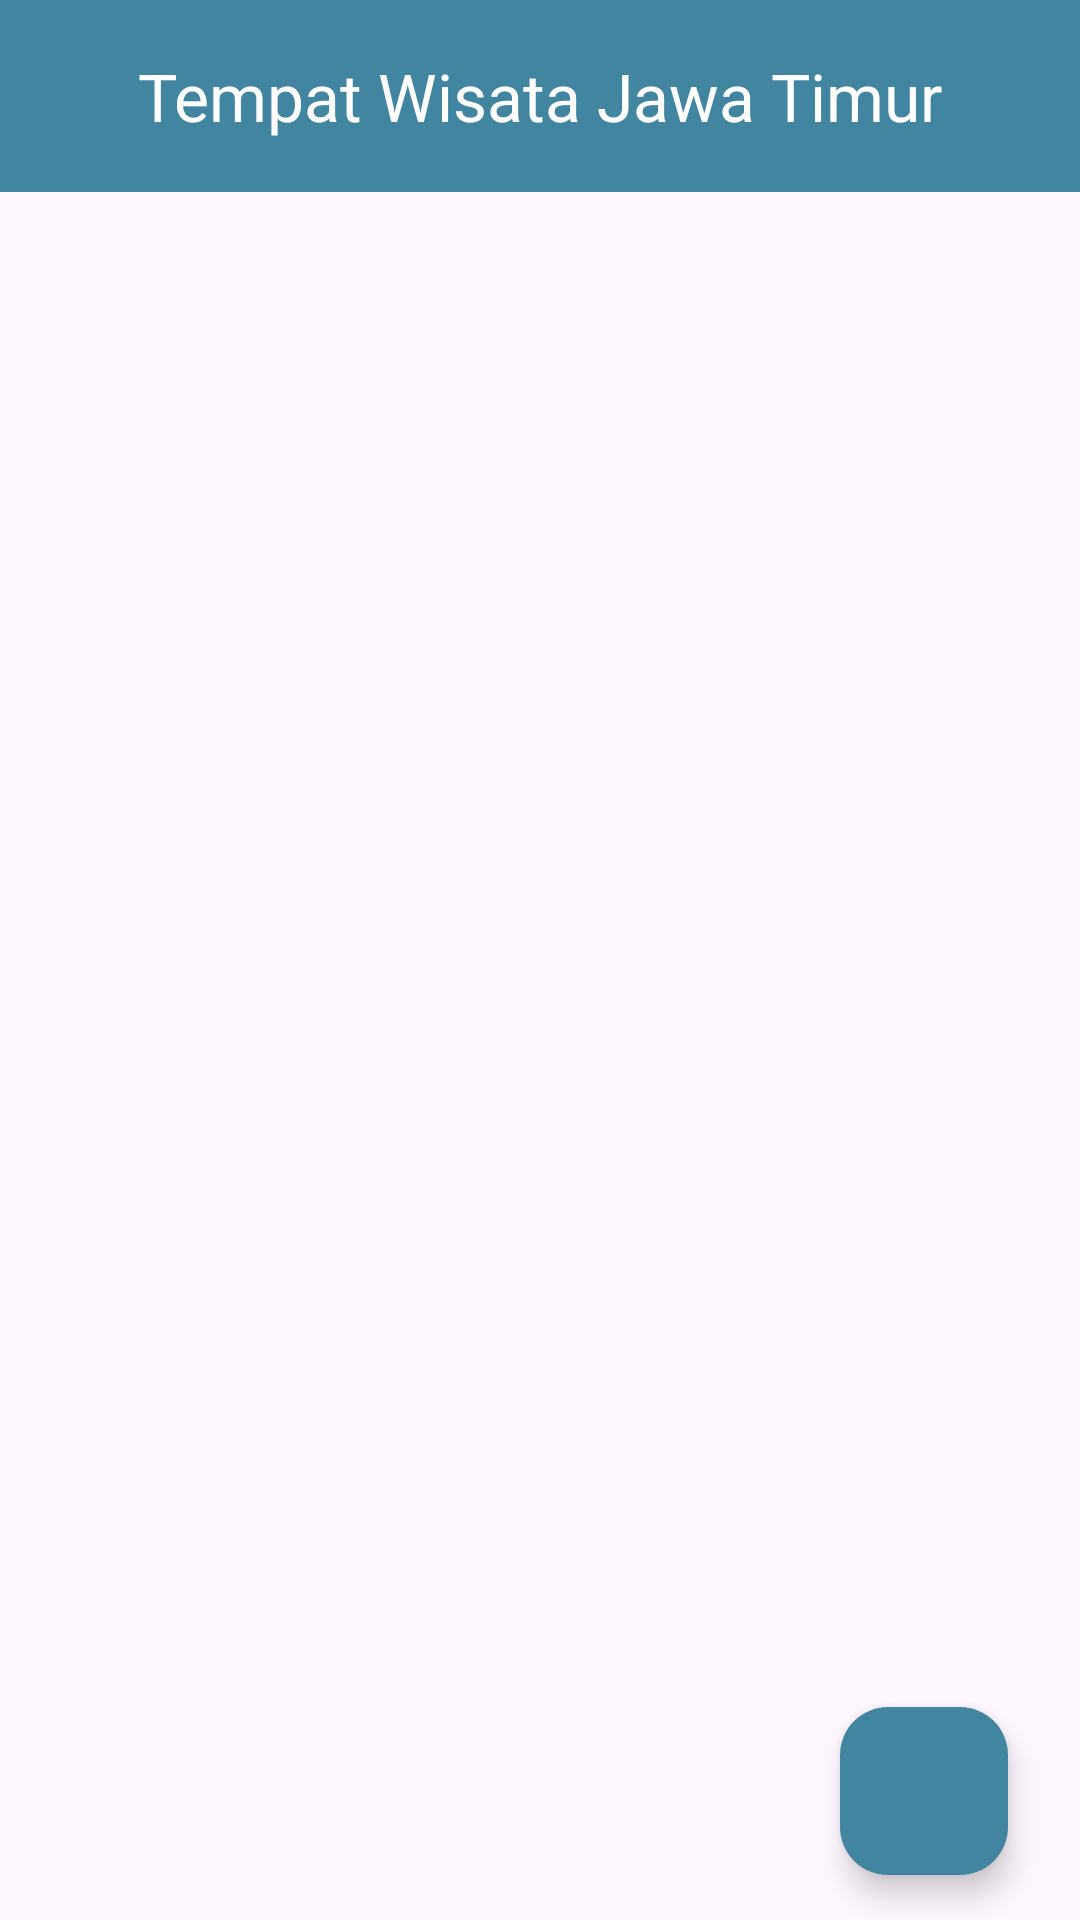

Here is an Android app screen rendered from its layout file. Give the layout XML and the strings, colors and styles it references.
<!-- AndroidManifest.xml: activity theme Theme.UTSMobapps -->
<!-- res/layout/activity_jawa_timur.xml -->
<?xml version="1.0" encoding="utf-8"?>
<androidx.constraintlayout.widget.ConstraintLayout
    xmlns:android="http://schemas.android.com/apk/res/android"
    xmlns:tools="http://schemas.android.com/tools"
    android:layout_width="match_parent"
    android:layout_height="match_parent"
    xmlns:app="http://schemas.android.com/apk/res-auto"
    tools:context=".ListWisata.JawaTimurActivity">

    <com.google.android.material.appbar.MaterialToolbar
        android:id="@+id/toolbar1"
        android:layout_width="match_parent"
        android:layout_height="wrap_content"
        android:background="@color/blue"
        app:title="Tempat Wisata Jawa Timur"
        app:titleTextColor="@color/white"
        app:subtitleTextAppearance="@style/ToolbarSubtitleTextAppearance"
        app:titleCentered="true"
        app:titleMarginStart="60dp"
        app:navigationIcon="@drawable/baseline_arrow_back_24"
        app:layout_constraintTop_toTopOf="parent" />

    <androidx.recyclerview.widget.RecyclerView
        android:id="@+id/rv_wisata"
        android:layout_width="match_parent"
        android:layout_height="0dp"
        app:layout_constraintTop_toBottomOf="@id/toolbar1"
        app:layout_constraintBottom_toBottomOf="parent"
        tools:listitem="@layout/item_card_wisata" />

    <com.google.android.material.floatingactionbutton.FloatingActionButton
        android:id="@+id/favorite_btn_fill"
        android:layout_width="wrap_content"
        android:layout_height="wrap_content"
        android:contentDescription="@string/tambah_wisata"
        android:layout_marginBottom="15dp"
        android:layout_marginEnd="24dp"
        android:src="@drawable/baseline_add_circle_outline_24"
        app:layout_constraintBottom_toBottomOf="parent"
        app:layout_constraintEnd_toEndOf="parent"
        tools:ignore="ContentDescription"
        app:backgroundTint="@color/blue" />

</androidx.constraintlayout.widget.ConstraintLayout>
<!-- res/layout/item_card_wisata.xml (included above) -->
<?xml version="1.0" encoding="utf-8"?>
<androidx.cardview.widget.CardView xmlns:android="http://schemas.android.com/apk/res/android"
    xmlns:card_view="http://schemas.android.com/apk/res-auto"
    android:layout_width="match_parent"
    android:layout_height="wrap_content"
    android:layout_gravity="center"
    android:layout_marginLeft="8dp"
    android:layout_marginTop="4dp"
    android:layout_marginRight="8dp"
    android:layout_marginBottom="4dp"
    card_view:cardCornerRadius="30dp"
    card_view:cardElevation="10dp">

    <RelativeLayout
        android:layout_width="match_parent"
        android:layout_height="wrap_content"
        android:padding="8dp">

        <de.hdodenhof.circleimageview.CircleImageView
            android:id="@+id/img_item_photo"
            android:layout_width="55dp"
            android:layout_height="55dp"
            android:layout_marginEnd="16sp"
            android:layout_marginRight="16sp"
            android:src="@android:color/darker_gray" />

        <LinearLayout
            android:layout_centerVertical="true"
            android:layout_toEndOf="@+id/img_item_photo"
            android:layout_toRightOf="@+id/img_item_photo"
            android:orientation="vertical"
            android:layout_width="wrap_content"
            android:layout_height="wrap_content">

            <TextView
                android:id="@+id/tv_item_name"
                android:layout_width="270dp"
                android:layout_height="wrap_content"
                android:textColor="@android:color/black"
                android:fontFamily="@font/poppinsreg"
                android:textSize="15sp"
                android:textStyle="bold" />

            <TextView
                android:id="@+id/tv_item_location"
                android:layout_width="270dp"
                android:layout_height="wrap_content"
                android:textColor="@android:color/black"
                android:fontFamily="@font/poppinsreg"
                android:textSize="12sp" />

        </LinearLayout>

    </RelativeLayout>

</androidx.cardview.widget.CardView>
<!-- resources referenced by this layout -->
<resources>
  <color name="blue">#4285A1</color>
  <color name="white">#FFFFFFFF</color>
  <string name="tambah_wisata">Tambah Wisata</string>
  <style name="ToolbarSubtitleTextAppearance" parent="@style/TextAppearance.Widget.AppCompat.Toolbar.Subtitle">
          <item name="android:fontFamily">@font/poppinsreg</item>
      </style>
  <style name="Theme.UTSMobapps" parent="Base.Theme.UTSMobapps" />
  <style name="Base.Theme.UTSMobapps" parent="Theme.Material3.DayNight.NoActionBar">
          
          <item name="color">#FFFFFF</item>
  
  
      </style>
</resources>
